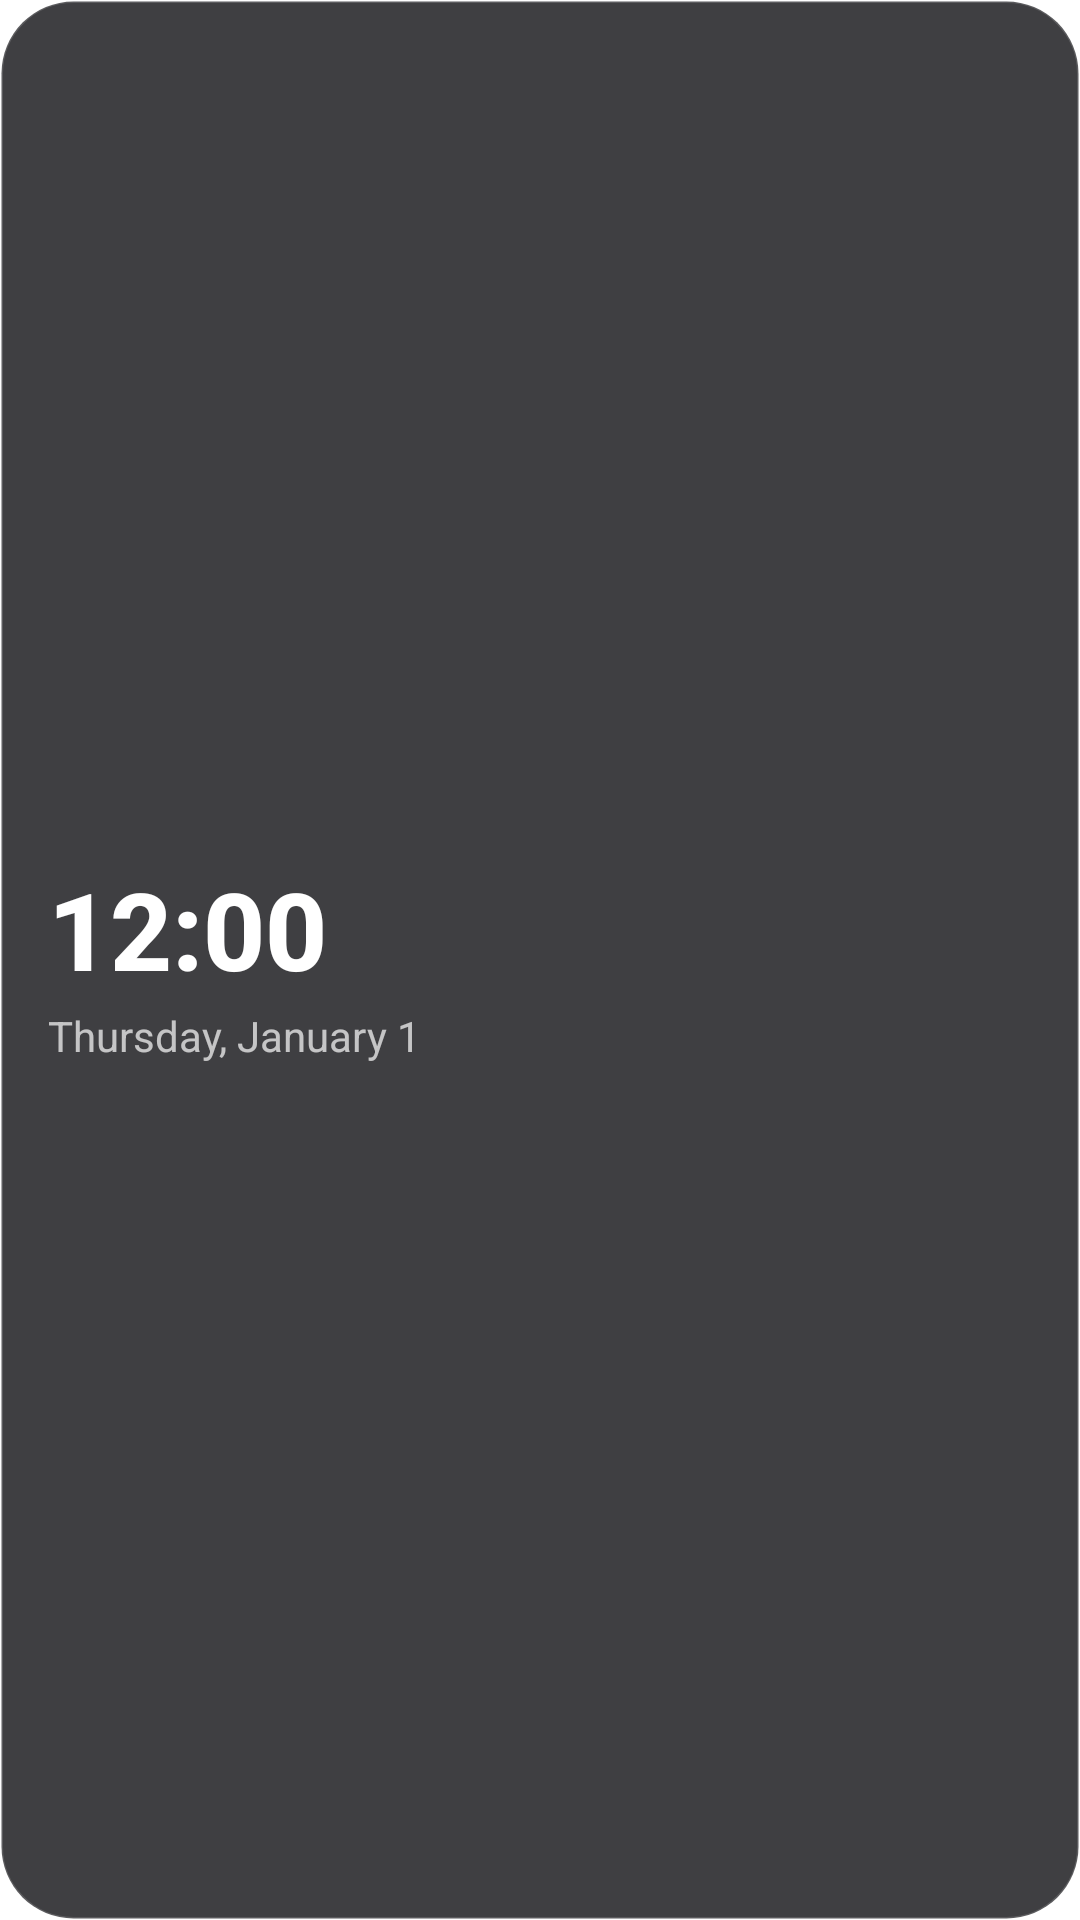

Produce the Android XML layout that renders to this screen, including the resource entries it uses.
<!-- AndroidManifest.xml: application theme Theme.FFLauncher -->
<!-- res/layout/widget_clock.xml -->
<?xml version="1.0" encoding="utf-8"?>
<LinearLayout xmlns:android="http://schemas.android.com/apk/res/android"
    android:id="@+id/widget_clock_root"
    android:layout_width="match_parent"
    android:layout_height="match_parent"
    android:background="@drawable/widget_background"
    android:gravity="center_vertical"
    android:orientation="vertical"
    android:padding="16dp">

    <TextClock
        android:id="@+id/widget_clock_time"
        android:layout_width="wrap_content"
        android:layout_height="wrap_content"
        android:format12Hour="h:mm"
        android:format24Hour="HH:mm"
        android:fontFamily="sans-serif-medium"
        android:textColor="#FFFFFF"
        android:textSize="36sp"
        android:textStyle="bold" />

    <TextClock
        android:id="@+id/widget_clock_date"
        android:layout_width="wrap_content"
        android:layout_height="wrap_content"
        android:layout_marginTop="2dp"
        android:format12Hour="EEEE, MMMM d"
        android:format24Hour="EEEE, MMMM d"
        android:fontFamily="sans-serif"
        android:textColor="#B3FFFFFF"
        android:textSize="14sp" />

</LinearLayout>
<!-- resources referenced by this layout -->
<resources>
  <!-- drawable widget_background (drawable) -->
  <?xml version="1.0" encoding="utf-8"?>
  <shape xmlns:android="http://schemas.android.com/apk/res/android"
      android:shape="rectangle">
      <corners android:radius="24dp" />
      <solid android:color="#D91E1E22" />
      <stroke
          android:width="1dp"
          android:color="#26FFFFFF" />
  </shape>
  <style name="Theme.FFLauncher" parent="android:Theme.Material.NoActionBar">
          <item name="android:windowShowWallpaper">true</item>
          <item name="android:windowBackground">@android:color/transparent</item>
          <item name="android:windowDrawsSystemBarBackgrounds">true</item>
          <item name="android:statusBarColor">@android:color/transparent</item>
          <item name="android:navigationBarColor">@android:color/transparent</item>
          <item name="android:windowLightStatusBar">false</item>
      </style>
</resources>
